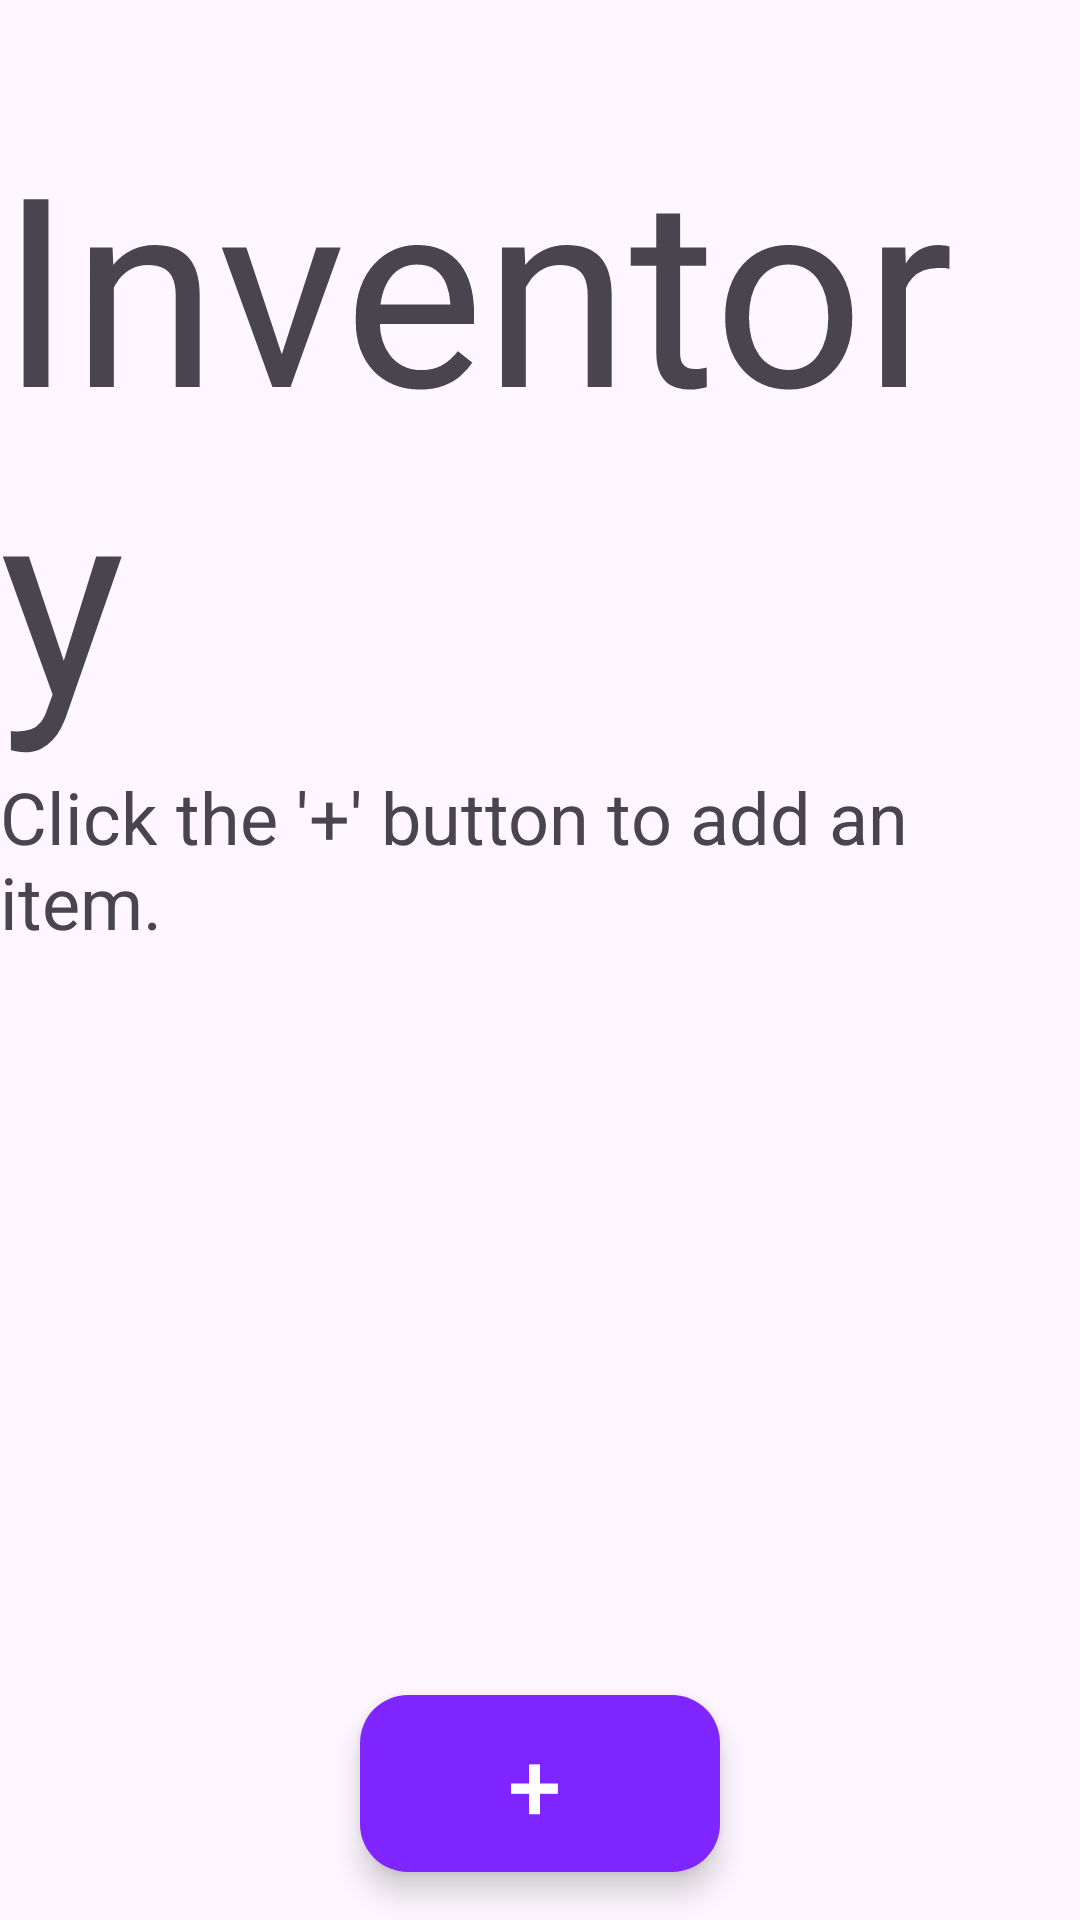

Android layout source for this screen:
<!-- AndroidManifest.xml: application theme Theme.InventoryBuddy -->
<!-- res/layout/fragment_inventory.xml -->
<?xml version="1.0" encoding="utf-8"?>
<androidx.constraintlayout.widget.ConstraintLayout
    xmlns:android="http://schemas.android.com/apk/res/android"
    xmlns:app="http://schemas.android.com/apk/res-auto"
    xmlns:tools="http://schemas.android.com/tools"
    android:layout_width="match_parent"
    android:layout_height="match_parent"
    tools:context=".InventoryFragment" >

    <TextView
        android:id="@+id/textTitle"
        android:layout_width="wrap_content"
        android:layout_height="wrap_content"
        android:textSize="88sp"
        android:text="@string/inventory"
        android:layout_marginTop="36dp"
        app:layout_constraintEnd_toEndOf="parent"
        app:layout_constraintStart_toStartOf="parent"
        app:layout_constraintTop_toTopOf="parent" />

    <androidx.recyclerview.widget.RecyclerView
        android:id="@+id/recycler_view"
        android:layout_width="0dp"
        android:layout_height="0dp"
        app:layout_constraintBottom_toTopOf="@id/fabAdd"
        app:layout_constraintEnd_toEndOf="parent"
        app:layout_constraintHorizontal_bias="1.0"
        app:layout_constraintStart_toStartOf="parent"
        app:layout_constraintTop_toBottomOf="@id/textTitle"
        app:layout_constraintVertical_bias="0.0"
        tools:listItem="@layout/item_inventory" />

    <TextView
        android:id="@+id/textHint"
        android:textSize="24sp"
        android:text="@string/button_hint"
        android:layout_width="wrap_content"
        android:layout_height="wrap_content"
        android:layout_gravity="center"
        app:layout_constraintTop_toBottomOf="@id/textTitle"
        app:layout_constraintStart_toStartOf="parent"
        app:layout_constraintEnd_toEndOf="parent"/>

    <com.google.android.material.floatingactionbutton.ExtendedFloatingActionButton
        android:id="@+id/fabAdd"
        android:layout_width="wrap_content"
        android:layout_height="wrap_content"
        android:layout_margin="16dp"
        android:textSize="32sp"
        android:contentDescription="@string/add_item"
        android:text="@string/plus"
        android:textColor="@color/primary_text"
        app:backgroundTint="@color/primary_color"
        app:layout_constraintBottom_toBottomOf="parent"
        app:layout_constraintEnd_toEndOf="parent"
        app:layout_constraintStart_toStartOf="parent" />

</androidx.constraintlayout.widget.ConstraintLayout>
<!-- resources referenced by this layout -->
<resources>
  <color name="primary_color">#7F25FF</color>
  <color name="primary_text">#FFFFFFFF</color>
  <string name="add_item">Add Item</string>
  <string name="button_hint">Click the \'+\' button to add an item.</string>
  <string name="inventory">Inventory</string>
  <string name="plus">+</string>
  <style name="Theme.InventoryBuddy" parent="Base.Theme.InventoryBuddy" />
  <style name="Base.Theme.InventoryBuddy" parent="Theme.Material3.DayNight.NoActionBar">
          
          
      </style>
</resources>
